Run: headless pygame with SDL's dummy video driver; simulated clock (each Clock.tick advances the game by its frame time, no real sleeping); random seed 0; keys injected as events and as key.get_pressed() state; no mouse input.
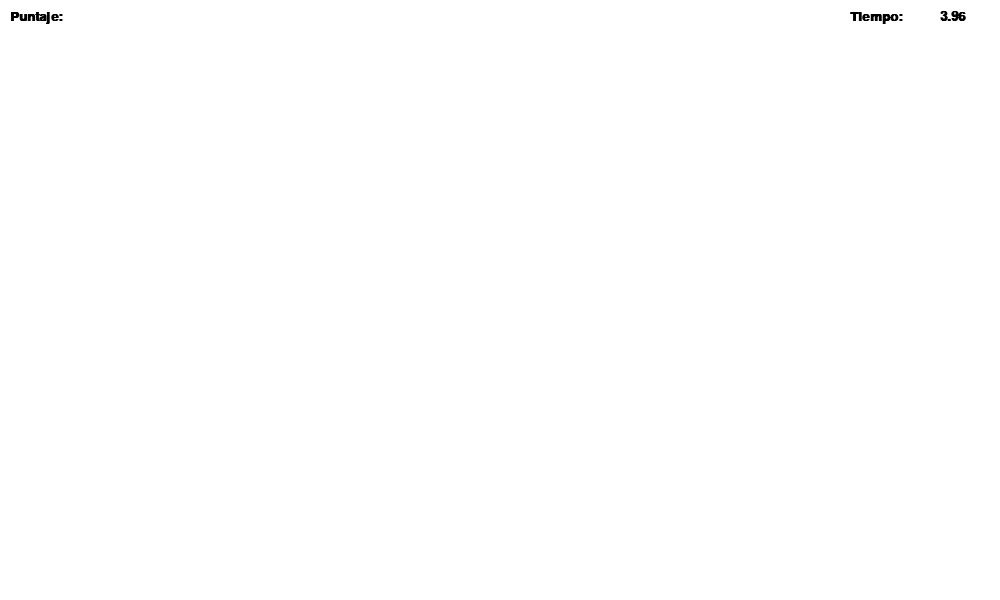
Frame 1 of 4 · flips 1–60 · no input
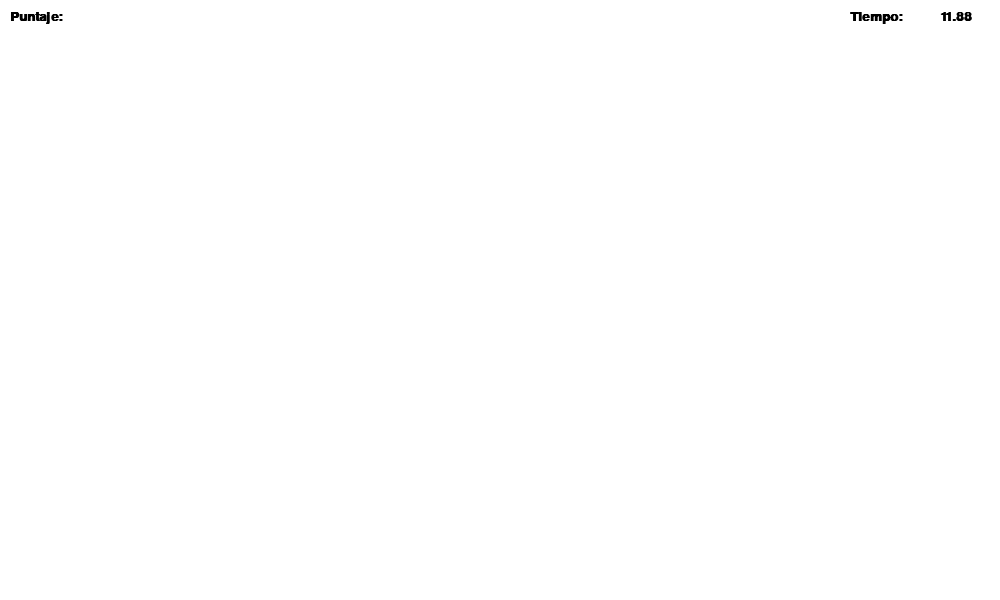
Frame 2 of 4 · flips 61–180 · tapped SPACE, RETURN · held RIGHT (→), D
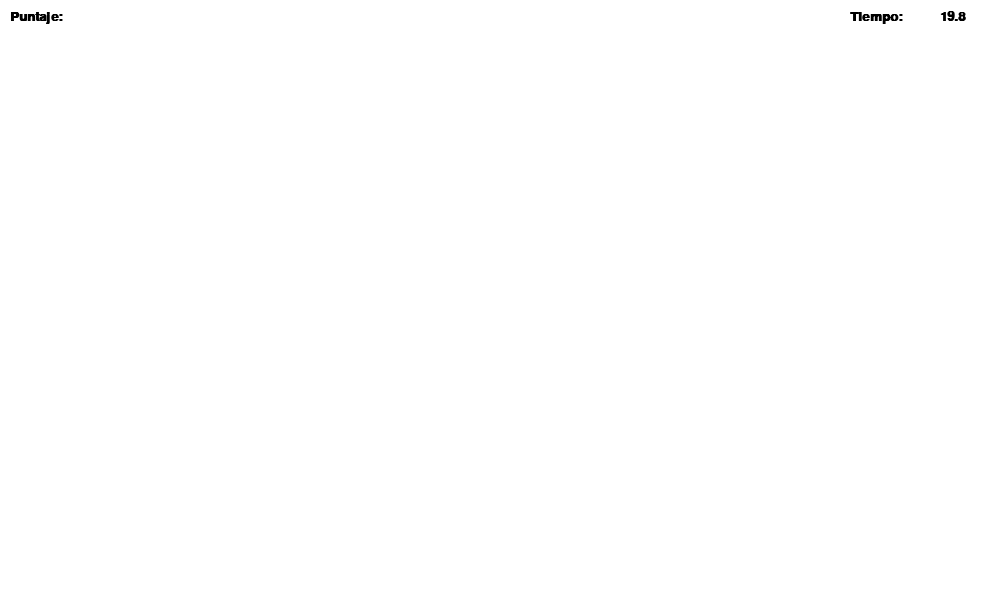
Frame 3 of 4 · flips 181–300 · held DOWN (↓), S
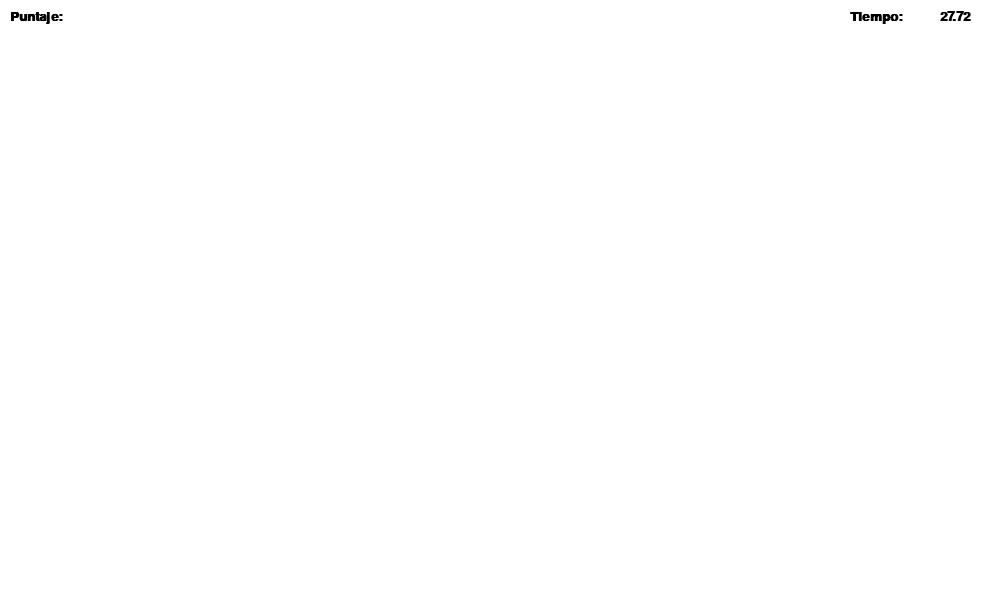
Frame 4 of 4 · flips 301–420 · held LEFT (←), A, UP (↑), W

The pygame program that drew these frames:

import pygame

pygame.init()
pantalla=pygame.display.set_mode((1000,600))
reloj=pygame.time.Clock()
fuente = pygame.font.SysFont("arial", 20, True)
texto_Puntaje=fuente.render("Puntaje: ", True, (0,0,0))
texto_Tiempo=fuente.render("Tiempo: ", True, (0,0,0))
salir=False


while salir != True:
	for evento in pygame.event.get():
		if evento.type==pygame.QUIT:
			salir=True
	
	reloj.tick(15)
	segundos=pygame.time.get_ticks()/1000
	contador=fuente.render(str(segundos), True, (0,0,0))


	pantalla.fill((255, 255, 255))
	pantalla.blit(texto_Puntaje, (10, 10))
	pantalla.blit(texto_Tiempo, (850, 10))
	pantalla.blit(contador, (940,10))
	pygame.display.update()
pygame.quit()
